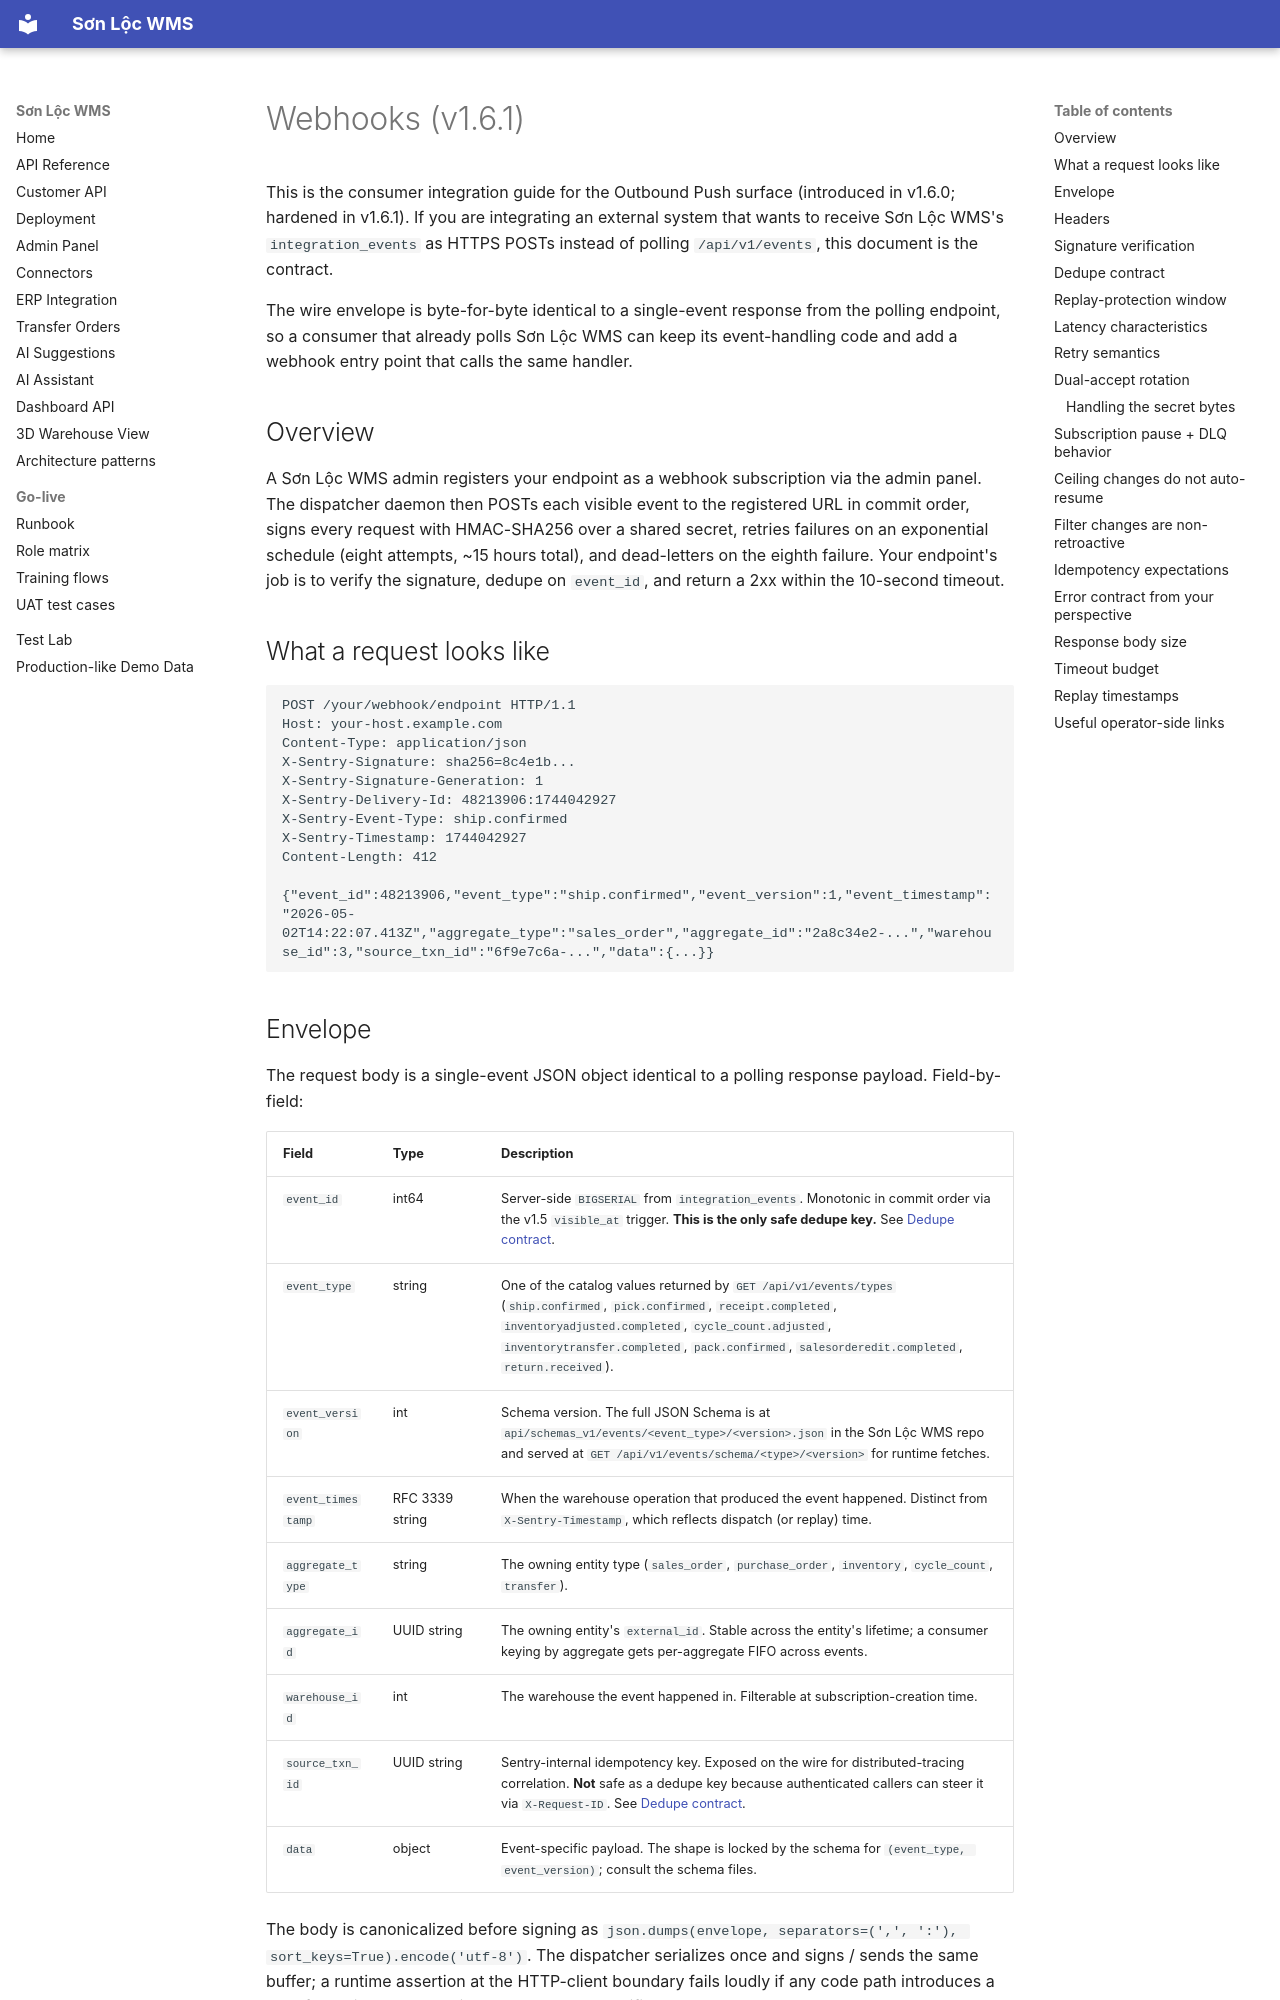

repository: huphc1024/sonloc-wms · page: api/webhooks/index.html · generator: mkdocs

# Webhooks (v1.6.1)

This is the consumer integration guide for the Outbound Push surface (introduced in v1.6.0; hardened in v1.6.1). If you are integrating an external system that wants to receive Sơn Lộc WMS's `integration_events` as HTTPS POSTs instead of polling `/api/v1/events`, this document is the contract.

The wire envelope is byte-for-byte identical to a single-event response from the polling endpoint, so a consumer that already polls Sơn Lộc WMS can keep its event-handling code and add a webhook entry point that calls the same handler.

## Overview

A Sơn Lộc WMS admin registers your endpoint as a webhook subscription via the admin panel. The dispatcher daemon then POSTs each visible event to the registered URL in commit order, signs every request with HMAC-SHA256 over a shared secret, retries failures on an exponential schedule (eight attempts, ~15 hours total), and dead-letters on the eighth failure. Your endpoint's job is to verify the signature, dedupe on `event_id`, and return a 2xx within the 10-second timeout.

## What a request looks like

```
POST /your/webhook/endpoint HTTP/1.1
Host: your-host.example.com
Content-Type: application/json
X-Sentry-Signature: sha256=8c4e1b...
X-Sentry-Signature-Generation: 1
X-Sentry-Delivery-Id: 48213906:1744042927
X-Sentry-Event-Type: ship.confirmed
X-Sentry-Timestamp: 1744042927
Content-Length: 412

{"event_id":48213906,"event_type":"ship.confirmed","event_version":1,"event_timestamp":"2026-05-02T14:22:07.413Z","aggregate_type":"sales_order","aggregate_id":"2a8c34e2-...","warehouse_id":3,"source_txn_id":"6f9e7c6a-...","data":{...}}
```

## Envelope

The request body is a single-event JSON object identical to a polling response payload. Field-by-field:

| Field | Type | Description |
|-------|------|-------------|
| `event_id` | int64 | Server-side `BIGSERIAL` from `integration_events`. Monotonic in commit order via the v1.5 `visible_at` trigger. **This is the only safe dedupe key.** See [Dedupe contract](#dedupe-contract). |
| `event_type` | string | One of the catalog values returned by `GET /api/v1/events/types` (`ship.confirmed`, `pick.confirmed`, `receipt.completed`, `inventoryadjusted.completed`, `cycle_count.adjusted`, `inventorytransfer.completed`, `pack.confirmed`, `salesorderedit.completed`, `return.received`). |
| `event_version` | int | Schema version. The full JSON Schema is at `api/schemas_v1/events/<event_type>/<version>.json` in the Sơn Lộc WMS repo and served at `GET /api/v1/events/schema/<type>/<version>` for runtime fetches. |
| `event_timestamp` | RFC 3339 string | When the warehouse operation that produced the event happened. Distinct from `X-Sentry-Timestamp`, which reflects dispatch (or replay) time. |
| `aggregate_type` | string | The owning entity type (`sales_order`, `purchase_order`, `inventory`, `cycle_count`, `transfer`). |
| `aggregate_id` | UUID string | The owning entity's `external_id`. Stable across the entity's lifetime; a consumer keying by aggregate gets per-aggregate FIFO across events. |
| `warehouse_id` | int | The warehouse the event happened in. Filterable at subscription-creation time. |
| `source_txn_id` | UUID string | Sentry-internal idempotency key. Exposed on the wire for distributed-tracing correlation. **Not** safe as a dedupe key because authenticated callers can steer it via `X-Request-ID`. See [Dedupe contract](#dedupe-contract). |
| `data` | object | Event-specific payload. The shape is locked by the schema for `(event_type, event_version)`; consult the schema files. |

The body is canonicalized before signing as `json.dumps(envelope, separators=(',', ':'), sort_keys=True).encode('utf-8')`. The dispatcher serializes once and signs / sends the same buffer; a runtime assertion at the HTTP-client boundary fails loudly if any code path introduces a transformation between sign and send. Your verifier should HMAC the raw request bytes, not a re-serialized form.
